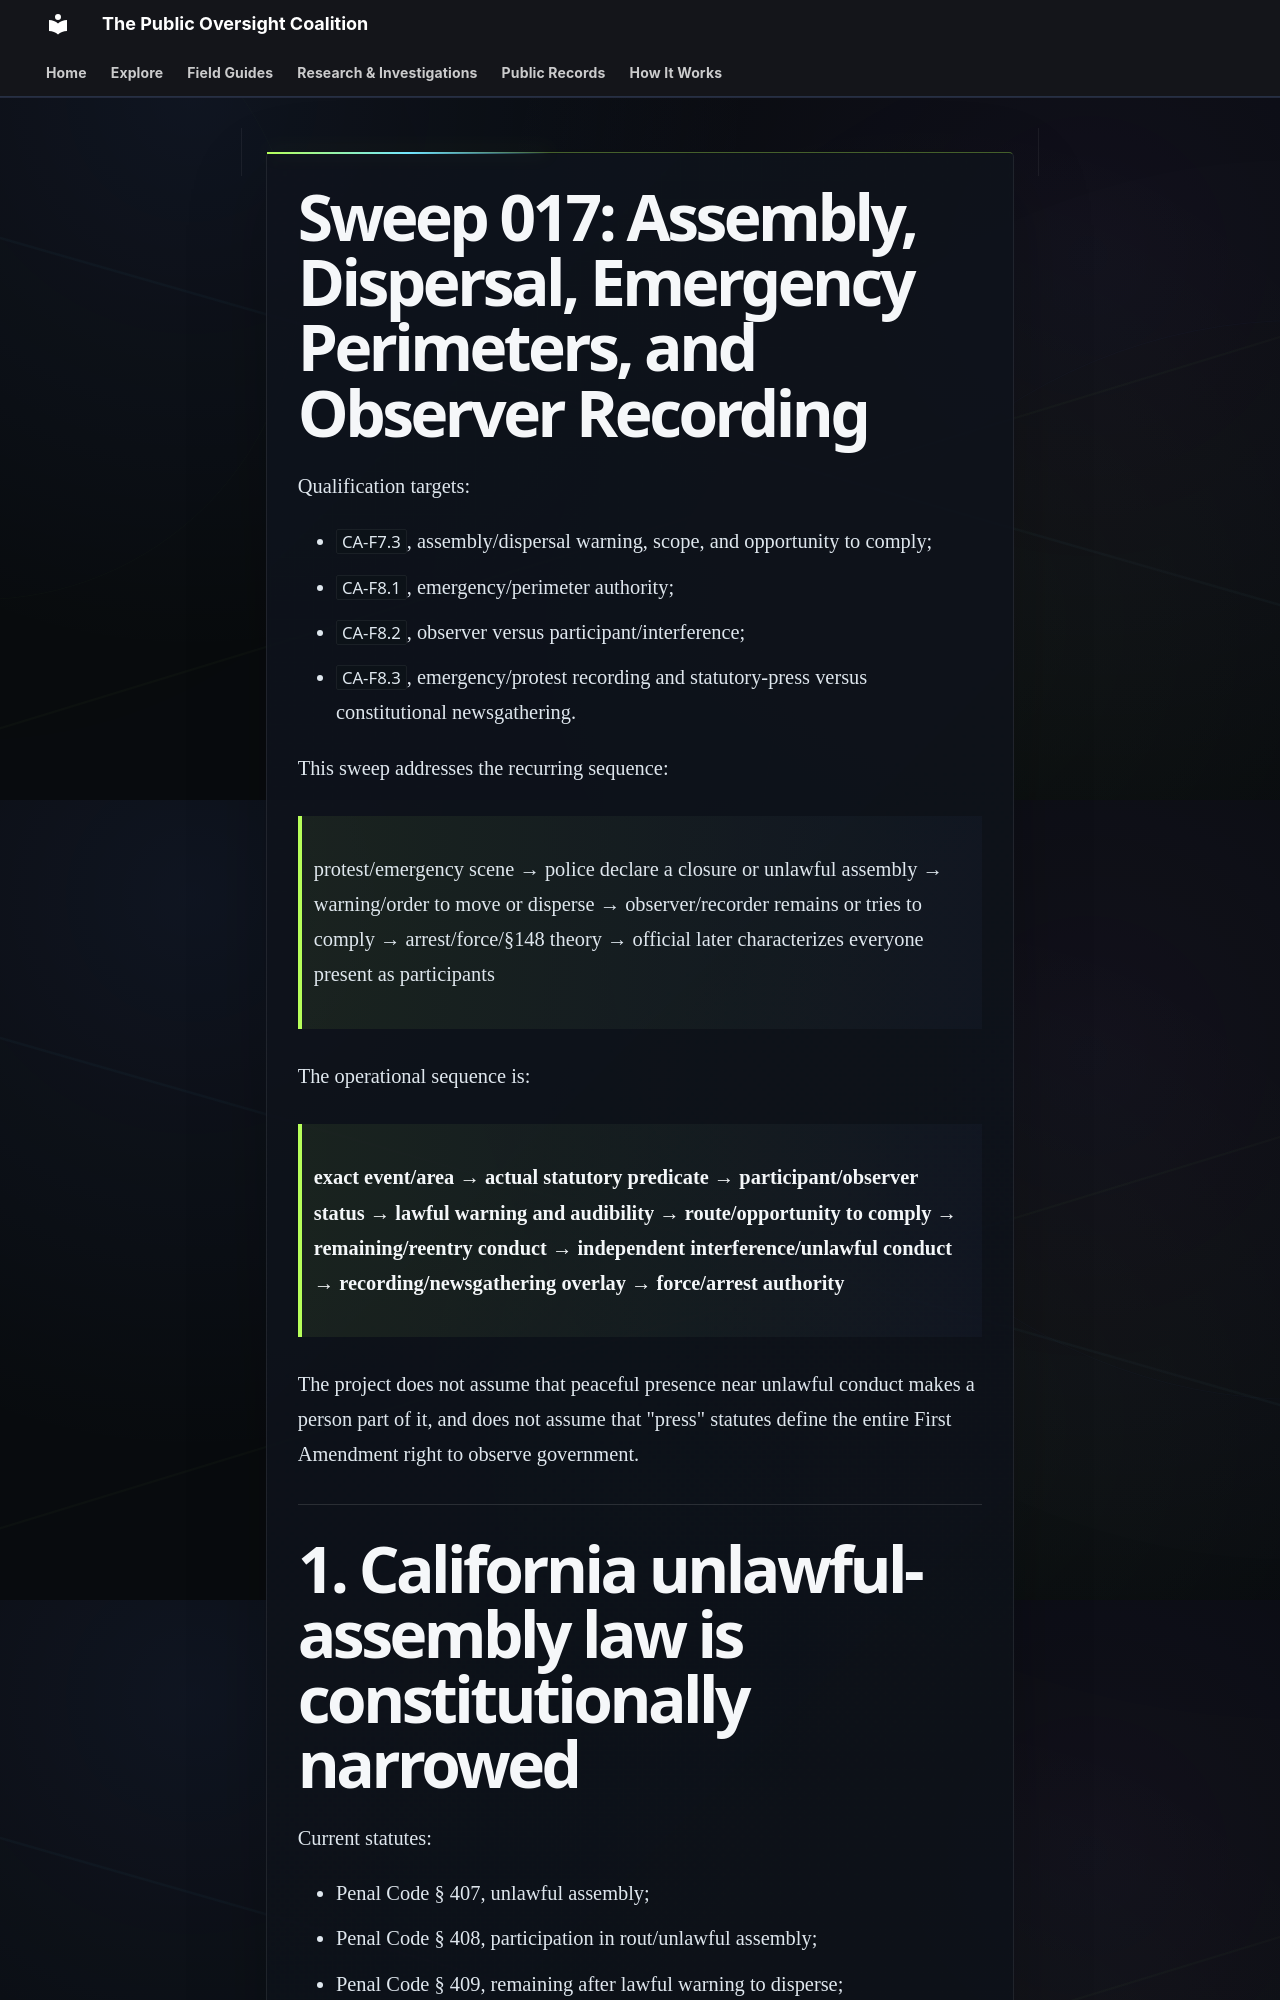

repository: PublicOversightCoalition/1A-Field-Guide-Site · page: research/SWEEP-017-ASSEMBLY-DISPERSAL-EMERGENCY-RECORDING/index.html · generator: mkdocs

---
title: "Sweep 017: Assembly, Dispersal, Emergency Perimeters, and Observer Recording"
jurisdiction: California
research_date: 2026-09-29
status: defined-gap-slice-reviewed
qualification_package: GAP-07
---

# Sweep 017: Assembly, Dispersal, Emergency Perimeters, and Observer Recording

Qualification targets:

- `CA-F7.3`, assembly/dispersal warning, scope, and opportunity to comply;
- `CA-F8.1`, emergency/perimeter authority;
- `CA-F8.2`, observer versus participant/interference;
- `CA-F8.3`, emergency/protest recording and statutory-press versus constitutional newsgathering.

This sweep addresses the recurring sequence:

> protest/emergency scene → police declare a closure or unlawful assembly → warning/order to move or disperse → observer/recorder remains or tries to comply → arrest/force/§148 theory → official later characterizes everyone present as participants

The operational sequence is:

> **exact event/area → actual statutory predicate → participant/observer status → lawful warning and audibility → route/opportunity to comply → remaining/reentry conduct → independent interference/unlawful conduct → recording/newsgathering overlay → force/arrest authority**

The project does not assume that peaceful presence near unlawful conduct makes a person part of it, and does not assume that "press" statutes define the entire First Amendment right to observe government.

---
